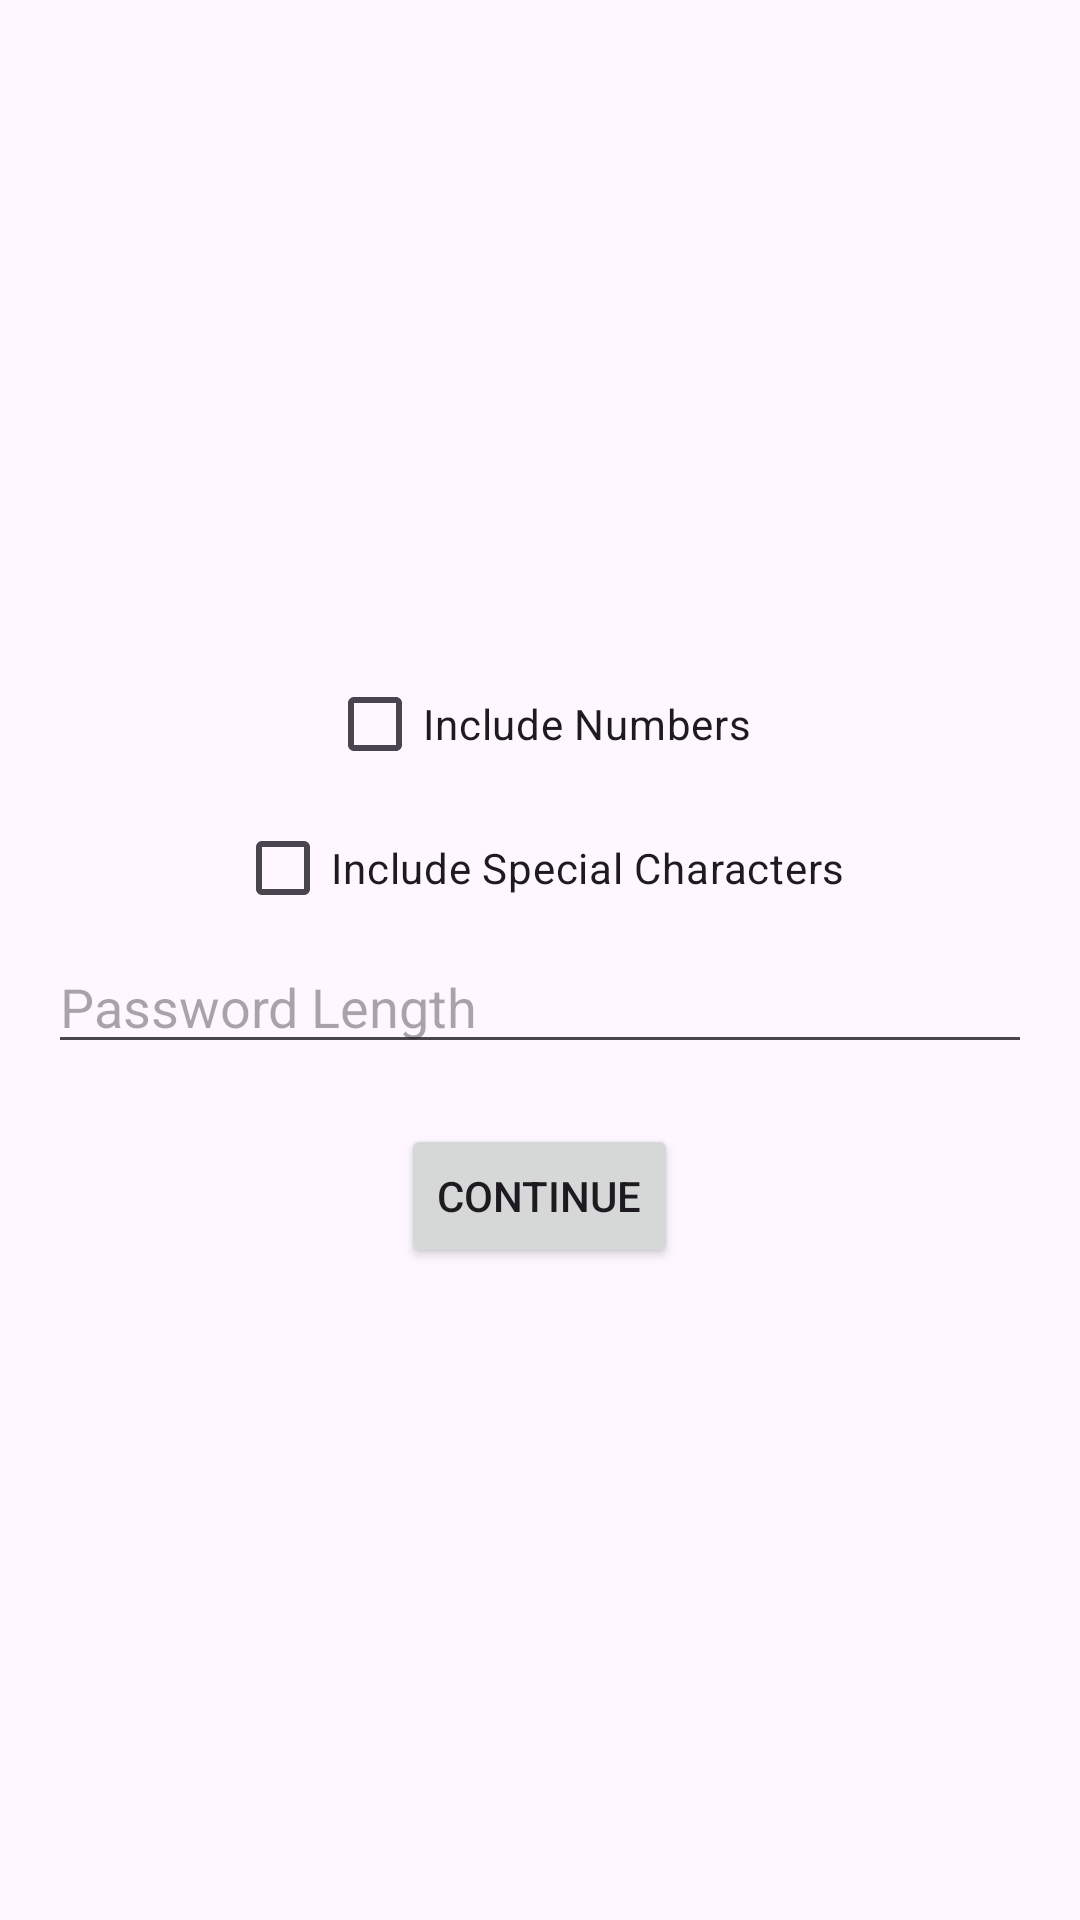

Produce the Android XML layout that renders to this screen, including the resource entries it uses.
<!-- AndroidManifest.xml: application theme Theme.PasswordJuggernaut -->
<!-- res/layout/activity_options.xml -->
<LinearLayout xmlns:android="http://schemas.android.com/apk/res/android"
    android:layout_width="match_parent"
    android:layout_height="match_parent"
    android:orientation="vertical"
    android:gravity="center"
    android:padding="16dp">

    <CheckBox
        android:id="@+id/checkbox_numbers"
        android:layout_width="wrap_content"
        android:layout_height="wrap_content"
        android:text="Include Numbers" />

    <CheckBox
        android:id="@+id/checkbox_special_chars"
        android:layout_width="wrap_content"
        android:layout_height="wrap_content"
        android:text="Include Special Characters" />

    <EditText
        android:id="@+id/edittext_length"
        android:layout_width="match_parent"
        android:layout_height="wrap_content"
        android:hint="Password Length"
        android:inputType="number" />

    <Button
        android:id="@+id/button_continue"
        android:layout_width="wrap_content"
        android:layout_height="wrap_content"
        android:text="Continue"
        android:layout_marginTop="20dp" />
</LinearLayout>
<!-- resources referenced by this layout -->
<resources>
  <style name="Theme.PasswordJuggernaut" parent="Base.Theme.PasswordJuggernaut" />
  <style name="Base.Theme.PasswordJuggernaut" parent="Theme.Material3.DayNight.NoActionBar">
          
          
      </style>
</resources>
